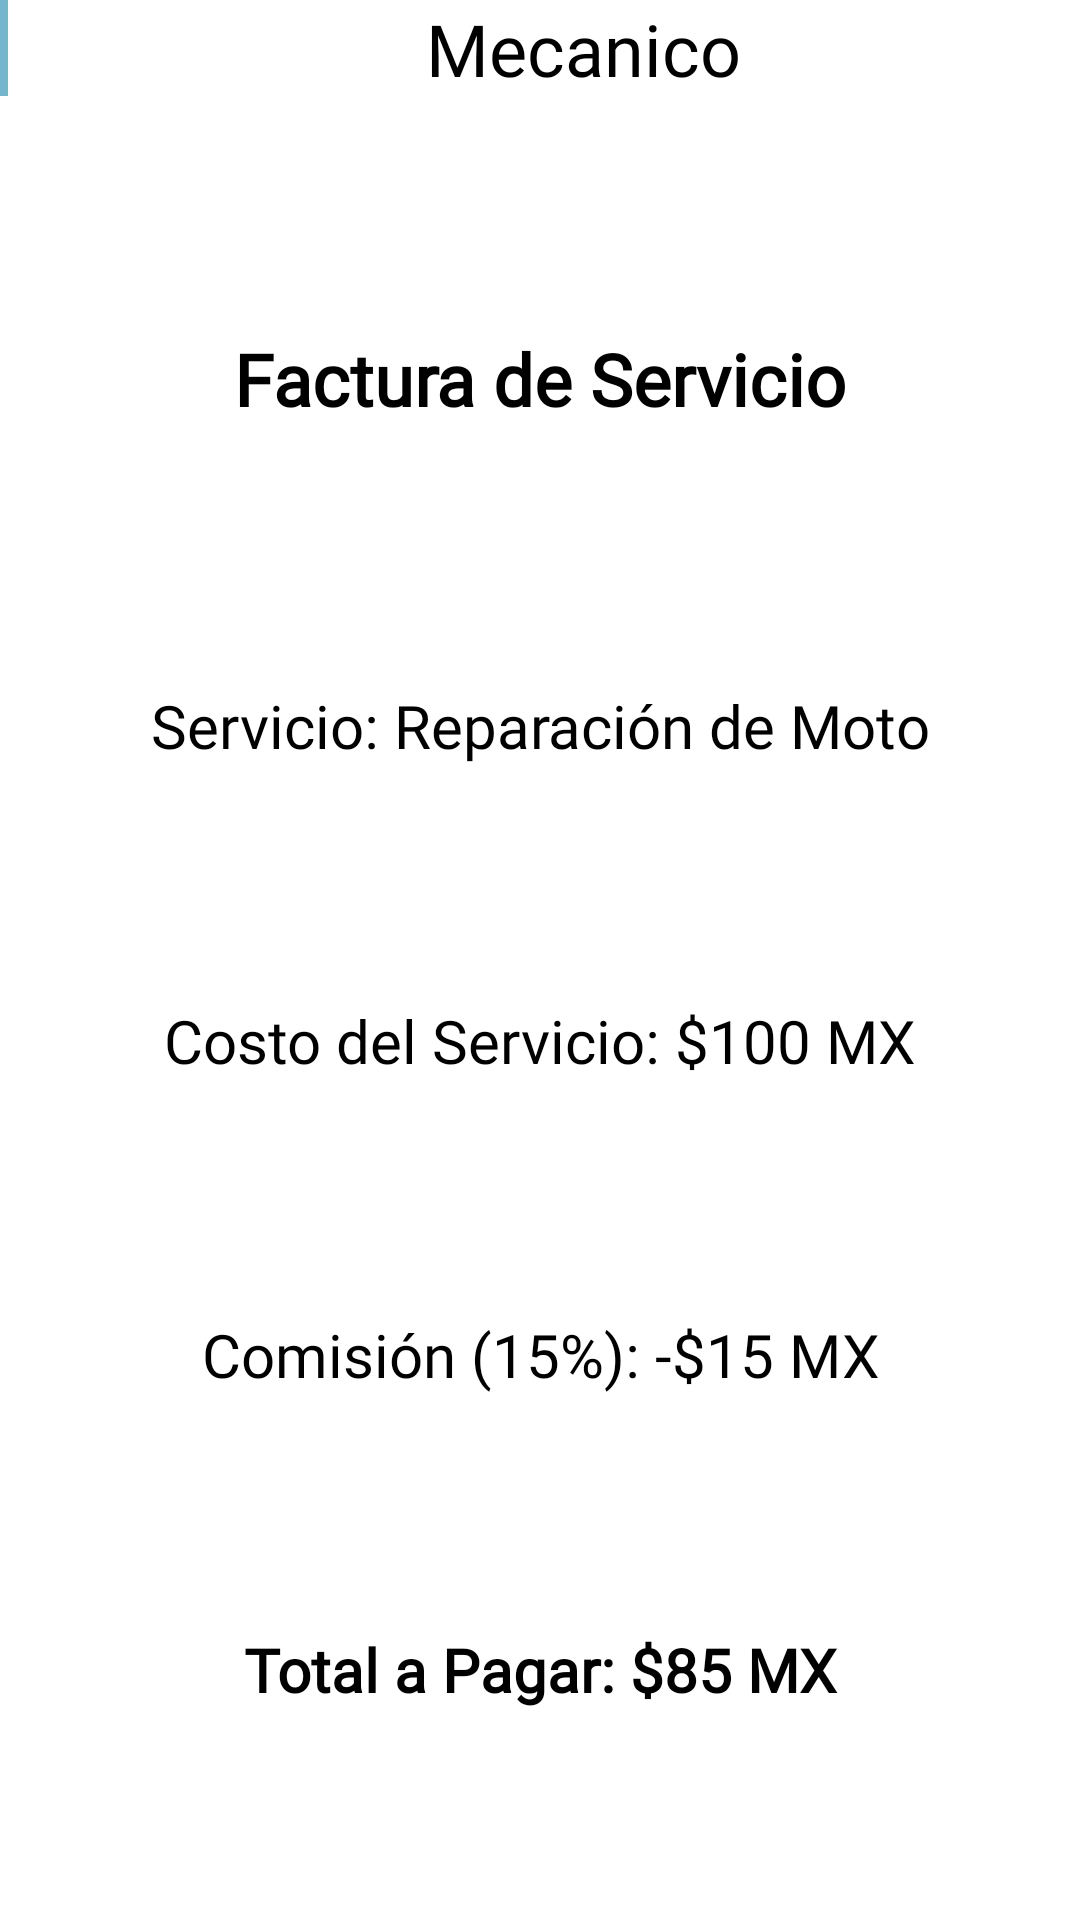

Here is an Android app screen rendered from its layout file. Give the layout XML and the strings, colors and styles it references.
<!-- AndroidManifest.xml: application theme Theme.MotoScout -->
<!-- res/layout/activity_pago_servicios.xml -->
<?xml version="1.0" encoding="utf-8"?>
<androidx.constraintlayout.widget.ConstraintLayout xmlns:android="http://schemas.android.com/apk/res/android"
    xmlns:app="http://schemas.android.com/apk/res-auto"
    xmlns:tools="http://schemas.android.com/tools"
    android:id="@+id/main"
    android:layout_width="match_parent"
    android:layout_height="match_parent"
    android:background="@color/white"
    tools:context=".PagoServicios">

    <LinearLayout
        android:id="@+id/linearLayout6"
        android:layout_width="411dp"
        android:layout_height="32dp"
        android:background="@color/white"
        android:orientation="horizontal"
        android:textAlignment="textEnd"
        app:layout_constraintEnd_toEndOf="parent"
        app:layout_constraintStart_toStartOf="parent"
        app:layout_constraintTop_toTopOf="parent">

        <ImageView
            android:id="@+id/imageView28"
            android:layout_width="55dp"
            android:layout_height="match_parent"
            android:layout_weight="1"
            android:background="@color/botonsecun"
            android:onClick="Regresar"
            app:srcCompat="@mipmap/flecha" />

        <TextView
            android:id="@+id/textView30"
            android:layout_width="match_parent"
            android:layout_height="match_parent"
            android:layout_weight="1"
            android:fontFamily="@font/andada"
            android:text="Mecanico"
            android:textAlignment="center"
            android:textColor="@color/black"
            android:textSize="24sp" />

    </LinearLayout>

    

    <TextView
        android:id="@+id/tvTitulo"
        android:layout_width="match_parent"
        android:layout_height="wrap_content"
        android:fontFamily="@font/andada"
        android:gravity="center"
        android:padding="16dp"
        android:text="Factura de Servicio"
        android:textColor="@color/black"
        android:textSize="24sp"
        android:textStyle="bold"
        app:layout_constraintBottom_toTopOf="@+id/tvServicio"
        app:layout_constraintEnd_toEndOf="parent"
        app:layout_constraintHorizontal_bias="0.5"
        app:layout_constraintStart_toStartOf="parent"
        app:layout_constraintTop_toBottomOf="@+id/linearLayout6" />

    

    <TextView
        android:id="@+id/tvServicio"
        android:layout_width="match_parent"
        android:layout_height="wrap_content"
        android:fontFamily="@font/andada"
        android:padding="8dp"
        android:text="Servicio: Reparación de Moto"
        android:textAlignment="center"
        android:textColor="@color/black"
        android:textSize="20sp"
        app:layout_constraintBottom_toTopOf="@+id/tvCosto"
        app:layout_constraintEnd_toEndOf="parent"
        app:layout_constraintHorizontal_bias="0.5"
        app:layout_constraintStart_toStartOf="parent"
        app:layout_constraintTop_toBottomOf="@+id/tvTitulo" />

    
    <TextView
        android:id="@+id/tvCosto"
        android:layout_width="match_parent"
        android:layout_height="wrap_content"
        android:fontFamily="@font/andada"
        android:padding="8dp"
        android:text="Costo del Servicio: $100 MX"
        android:textAlignment="center"
        android:textColor="@color/black"
        android:textSize="20sp"
        app:layout_constraintBottom_toTopOf="@+id/tvComision"
        app:layout_constraintEnd_toEndOf="parent"
        app:layout_constraintHorizontal_bias="0.5"
        app:layout_constraintStart_toStartOf="parent"
        app:layout_constraintTop_toBottomOf="@+id/tvServicio" />

    
    <TextView
        android:id="@+id/tvComision"
        android:layout_width="match_parent"
        android:layout_height="wrap_content"
        android:fontFamily="@font/andada"
        android:padding="8dp"
        android:text="Comisión (15%): -$15 MX"
        android:textAlignment="center"
        android:textColor="@color/black"
        android:textSize="20sp"
        app:layout_constraintBottom_toTopOf="@+id/tvTotal"
        app:layout_constraintEnd_toEndOf="parent"
        app:layout_constraintHorizontal_bias="0.5"
        app:layout_constraintStart_toStartOf="parent"
        app:layout_constraintTop_toBottomOf="@+id/tvCosto" />

    <TextView
        android:id="@+id/tvTotal"
        android:layout_width="match_parent"
        android:layout_height="wrap_content"
        android:padding="8dp"
        android:text="Total a Pagar: $85 MX"
        android:textAlignment="center"
        android:textColor="@color/black"
        android:textSize="20sp"
        android:textStyle="bold"
        app:layout_constraintBottom_toBottomOf="parent"
        app:layout_constraintEnd_toEndOf="parent"
        app:layout_constraintHorizontal_bias="0.5"
        app:layout_constraintStart_toStartOf="parent"
        app:layout_constraintTop_toBottomOf="@+id/tvComision"
        android:fontFamily="@font/andada" />

</androidx.constraintlayout.widget.ConstraintLayout>
<!-- resources referenced by this layout -->
<resources>
  <color name="black">#FF000000</color>
  <color name="botonsecun">#74B6CC</color>
  <color name="white">#FFFFFFFF</color>
  <!-- mipmap flecha: png bitmap (mipmap-hdpi, 174 bytes) -->
  <style name="Theme.MotoScout" parent="Base.Theme.MotoScout" />
  <style name="Base.Theme.MotoScout" parent="Theme.Material3.DayNight.NoActionBar">
  
      </style>
</resources>
